5-way image classification set "Dataset-Final" from GitHub (anw-hilmi/anwarul-hilmi); label vocabulary: cat, dog, elephant, horse, lion.

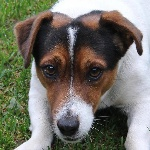
Label: dog

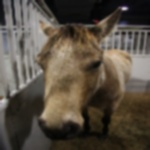
Label: horse

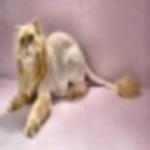
Label: lion

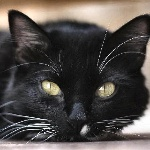
Label: cat

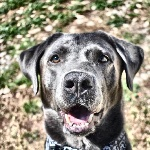
Label: dog

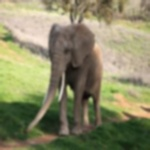
Label: elephant
